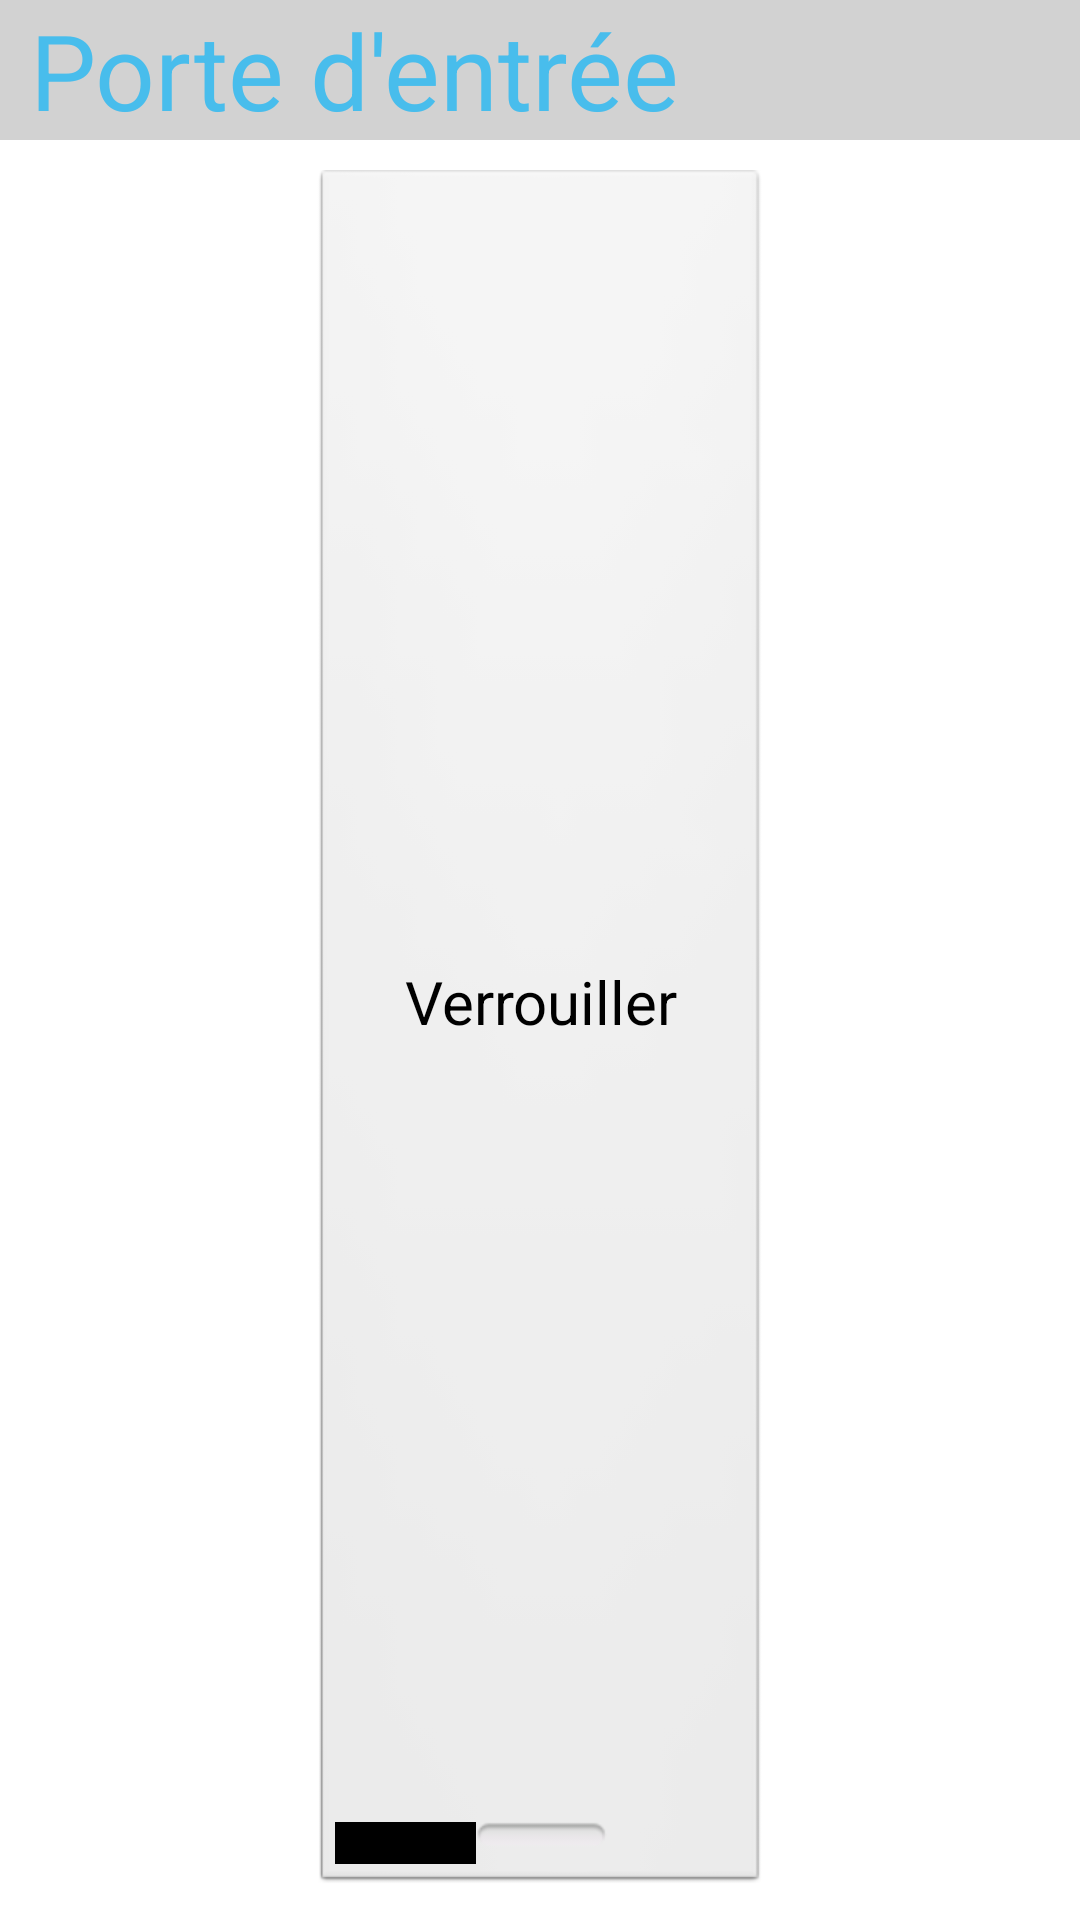

Here is an Android app screen rendered from its layout file. Give the layout XML and the strings, colors and styles it references.
<!-- AndroidManifest.xml: application theme AppTheme -->
<!-- res/layout/fragment_ma_sphere_porte.xml -->
<?xml version="1.0" encoding="utf-8"?>
<LinearLayout xmlns:android="http://schemas.android.com/apk/res/android"
    android:id="@+id/layout_porte"
    android:layout_width="match_parent"
    android:layout_height="match_parent"
    android:orientation="vertical">
    
    <TextView 
        android:layout_width="match_parent"
        android:layout_height="wrap_content"
        android:textColor="#48bdec"
        android:textSize="35sp"
        android:background="#d2d2d2"
        android:paddingLeft="10dp"
        android:paddingRight="10dp"
        android:text="@string/porte_title"/>
    
	<ToggleButton 
	    android:id="@+id/toggle_porte"
	    android:layout_width="150dp"
	    android:layout_height="match_parent"
       	android:textOn="Déverrouiller"
    	android:textOff="Verrouiller"
    	android:textSize="20sp"
    	android:layout_margin="10dp"
    	android:layout_gravity="center"/>
        
</LinearLayout>
<!-- resources referenced by this layout -->
<resources>
  <string name="porte_title">Porte d\'entrée</string>
  <style name="AppTheme" parent="AppBaseTheme">
          <item name="android:actionBarStyle">@style/CustomActionBarStyle</item>
      </style>
  <style name="AppBaseTheme" parent="android:Theme.Light">
          
      </style>
  <style name="CustomActionBarStyle" parent="android:style/Widget.Holo.ActionBar">
          <item name="android:background">#000000</item>
  	    <item name="android:displayOptions">showHome|useLogo</item>
  	</style>
</resources>
